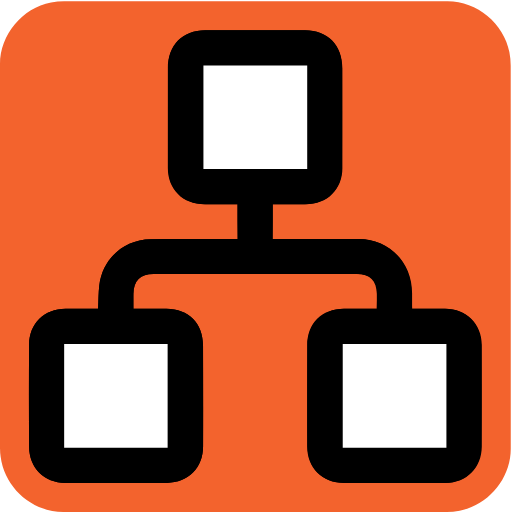
t = 0.00 s
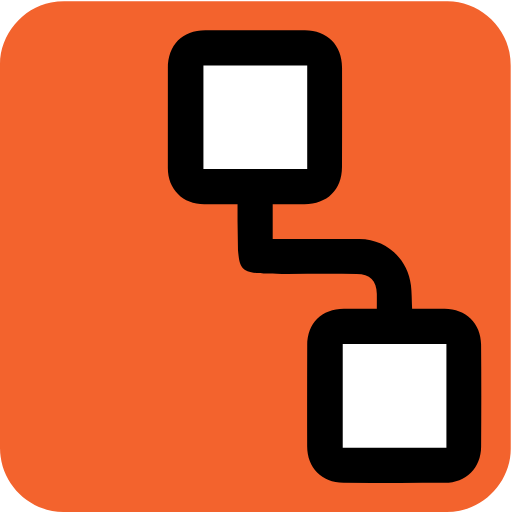
t = 0.63 s
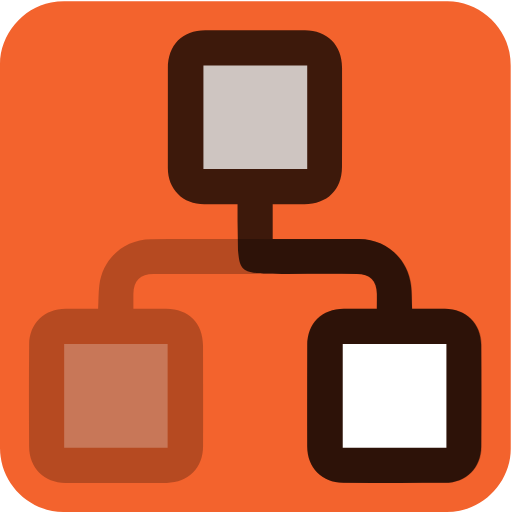
t = 1.13 s
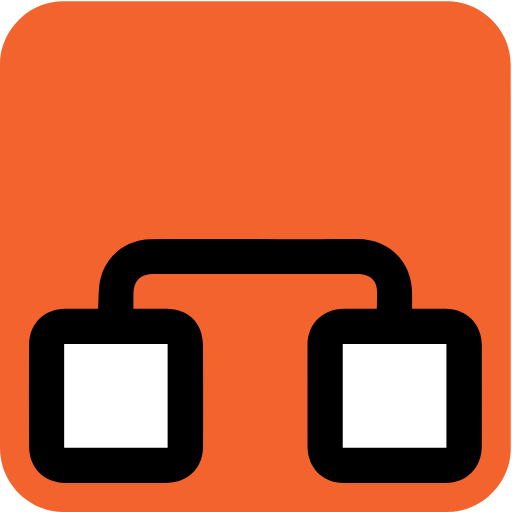
t = 1.75 s
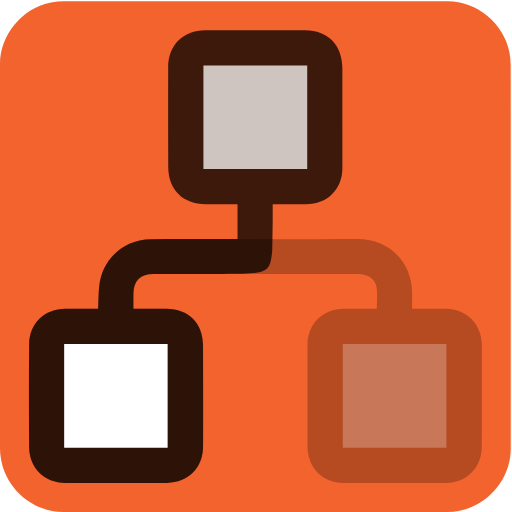
t = 2.38 s
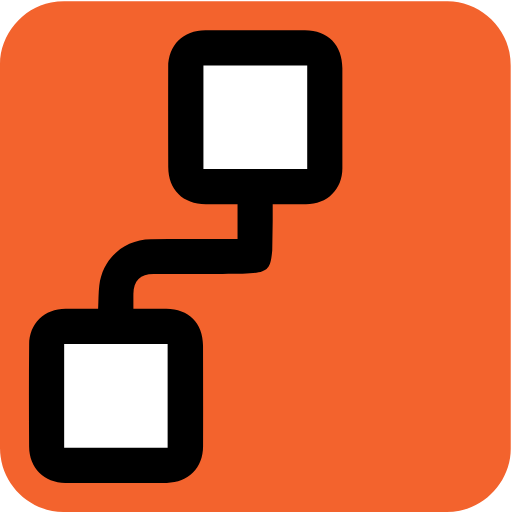
t = 2.88 s

The animated SVG that drew these frames (rendered in a browser with its animation timeline set to each time). Animation: 6 CSS @keyframes rules; one cycle of 3.50 s, repeats indefinitely.

<svg id="dependencies" xmlns="http://www.w3.org/2000/svg" viewBox="0 0 769 769" width="500" height="500" shape-rendering="geometricPrecision" text-rendering="geometricPrecision">
  <style>
    @keyframes pair1_f_o{0%,14.285714%,28.571429%,to{fill-opacity:1}42.857143%,57.142857%,71.428571%,85.714286%{fill-opacity:0}}@keyframes pair2_f_o{0%,71.428571%,85.714286%,to{fill-opacity:1}14.285714%,28.571429%,42.857143%,57.142857%{fill-opacity:0}}@keyframes pair3_f_o{0%,42.857143%,57.142857%{fill-opacity:1}14.285714%,28.571429%,71.428571%,85.714286%,to{fill-opacity:0}}@keyframes box1_f_o{0%,14.285714%,28.571429%,42.857143%,57.142857%,to{fill-opacity:1}71.428571%,85.714286%{fill-opacity:0}}@keyframes box2_f_o{0%,14.285714%,28.571429%,71.428571%,85.714286%,to{fill-opacity:1}42.857143%,57.142857%{fill-opacity:0}}@keyframes box3_f_o{0%,42.857143%,57.142857%,71.428571%,85.714286%,to{fill-opacity:1}14.285714%,28.571429%{fill-opacity:0}}#pair1{animation:pair1_f_o 3500ms linear infinite normal forwards}#pair2{animation:pair2_f_o 3500ms linear infinite normal forwards}#pair3{animation:pair3_f_o 3500ms linear infinite normal forwards}#box1{animation:box1_f_o 3500ms linear infinite normal forwards}#box2{animation:box2_f_o 3500ms linear infinite normal forwards}#box3{animation:box3_f_o 3500ms linear infinite normal forwards}
  </style>
  <g id="background" transform="matrix(4 0 0 4 -799.48 -2292.726)">
    <path id="square" d="M391.65 669.56v72.19c0 11.03-8.32 21.11-19.18 23.18-1.61.31-3.27.48-4.9.48-47.97.03-95.93.02-143.9.02-11.76 0-22.02-9.02-23.56-20.72a23.27 23.27 0 01-.23-3.12c-.01-48.09-.01-96.18-.01-144.26 0-11.03 8.32-21.12 19.18-23.18 1.61-.31 3.27-.48 4.9-.48 48.01-.02 96.02-.02 144.02-.02 11.03 0 21.13 8.33 23.18 19.18.3 1.61.48 3.27.48 4.9.03 23.95.02 47.89.02 71.83z" fill="#F3632D" stroke="none" stroke-width="1"/>
  </g>
  <g id="dependencies_top" transform="matrix(4 0 0 4 -799.509 -2292.686)">
    <g id="dependencies_group" stroke="none" stroke-width="1">
      <path id="pair1" d="M354.62 689.08c-.15-3.17-.11-5.99-.44-8.76-1.19-10.03-9.23-17.27-19.35-17.37-10.13-.09-20.26-.03-30.4-.04h-2.16v-13.08c4.03 0 7.98.01 11.92 0 8.58-.02 14.06-5.38 14.1-13.95.05-12.47.05-24.94.02-37.41-.02-8.35-5.58-13.92-13.95-13.95-12.47-.05-24.94-.04-37.41 0-8.65.03-14.04 5.56-14.04 14.27 0 12.47-.01 24.94-.01 37.42-.01 8 5.63 13.63 13.69 13.65 4.04.01 8.09 0 12.48 0v6.33l.166 10.906c.799 8.746 1.644 8.914 18.634 8.914 8.65 0 17.3-.02 25.95.01 4.96.02 7.49 2.54 7.55 7.46.02 1.77 0 3.55 0 5.62-4.32 0-8.35-.02-12.37 0-8.33.06-13.74 5.43-13.77 13.75-.04 12.63-.05 25.25-.02 37.88.02 8.11 5.48 13.67 13.62 13.73 12.7.09 25.41.11 38.11.02 7.94-.06 13.54-5.66 13.59-13.59.09-12.78.1-25.57-.01-38.35-.06-7.97-5.7-13.39-13.69-13.45-4-.03-8.04-.01-12.21-.01z" fill="#000"/>
      <path id="pair2" d="M236.72 689.11c.15-3.17.11-5.99.44-8.76 1.19-10.03 9.23-17.27 19.35-17.37 10.13-.09 20.26-.03 30.4-.04h2.16v-13.08c-4.03 0-7.98.01-11.92 0-8.58-.02-14.06-5.38-14.1-13.95-.05-12.47-.05-24.94-.02-37.41.02-8.35 5.58-13.92 13.95-13.95 12.47-.05 24.94-.04 37.41 0 8.65.03 14.04 5.56 14.04 14.27 0 12.47.01 24.94.01 37.42.01 8-5.63 13.63-13.69 13.65-4.04.01-8.09 0-12.48 0v6.33l-.166 10.906c-.799 8.746-1.644 8.914-18.634 8.914-8.65 0-17.3-.02-25.95.01-4.96.02-7.49 2.54-7.55 7.46-.02 1.77 0 3.55 0 5.62 4.32 0 8.35-.02 12.37 0 8.33.06 13.74 5.43 13.77 13.75.04 12.63.05 25.25.02 37.88-.02 8.11-5.48 13.67-13.62 13.73-12.7.09-25.41.11-38.11.02-7.94-.06-13.54-5.66-13.59-13.59-.09-12.78-.1-25.57.01-38.35.06-7.97 5.7-13.39 13.69-13.45 4-.03 8.04-.01 12.21-.01z" fill="#000"/>
      <path id="pair3" d="M236.72 689.11c.15-3.17.11-5.99.44-8.76 1.19-10.03 9.23-17.27 19.35-17.37 10.13-.09 20.26-.03 30.4-.04l8.76.015 9.37.015c9.66 0 19.33.02 28.99-.02 11.91-.05 20.57 8.51 20.58 20.37v5.81h12.58c7.82.01 13.58 5.72 13.6 13.56.02 12.71.01 25.41-.01 38.12-.01 7.88-5.64 13.65-13.5 13.69-12.78.07-25.56.07-38.35.02-7.87-.03-13.56-5.8-13.57-13.62-.01-12.71-.01-25.41-.02-38.12 0-7.95 5.76-13.68 13.73-13.67 4.04.01 8.08 0 12.3 0 0-2.78.29-5.43-.07-7.99-.45-3.18-3.3-5.08-6.86-5.08-16.99-.01-33.98 0-50.97 0-8.65 0-17.3-.02-25.95.01-4.96.02-7.49 2.54-7.55 7.46-.02 1.77 0 3.55 0 5.62 4.32 0 8.35-.02 12.37 0 8.33.06 13.74 5.43 13.77 13.75.04 12.63.05 25.25.02 37.88-.02 8.11-5.48 13.67-13.62 13.73-12.7.09-25.41.11-38.11.02-7.94-.06-13.54-5.66-13.59-13.59-.09-12.78-.1-25.57.01-38.35.06-7.97 5.7-13.39 13.69-13.45 4-.03 8.04-.01 12.21-.01z" fill="#000"/>
      <path id="box1" d="M367.5 741.32h-38.93v-38.96h38.93v38.96z" fill="#FFF"/>
      <path id="box2" d="M315.23 597.74v38.93h-38.97v-38.93h38.97z" fill="#FFF"/>
      <path id="box3" d="M223.97 741.31v-38.99h38.85v38.99h-38.85z" fill="#FFF"/>
    </g>
  </g>
</svg>
